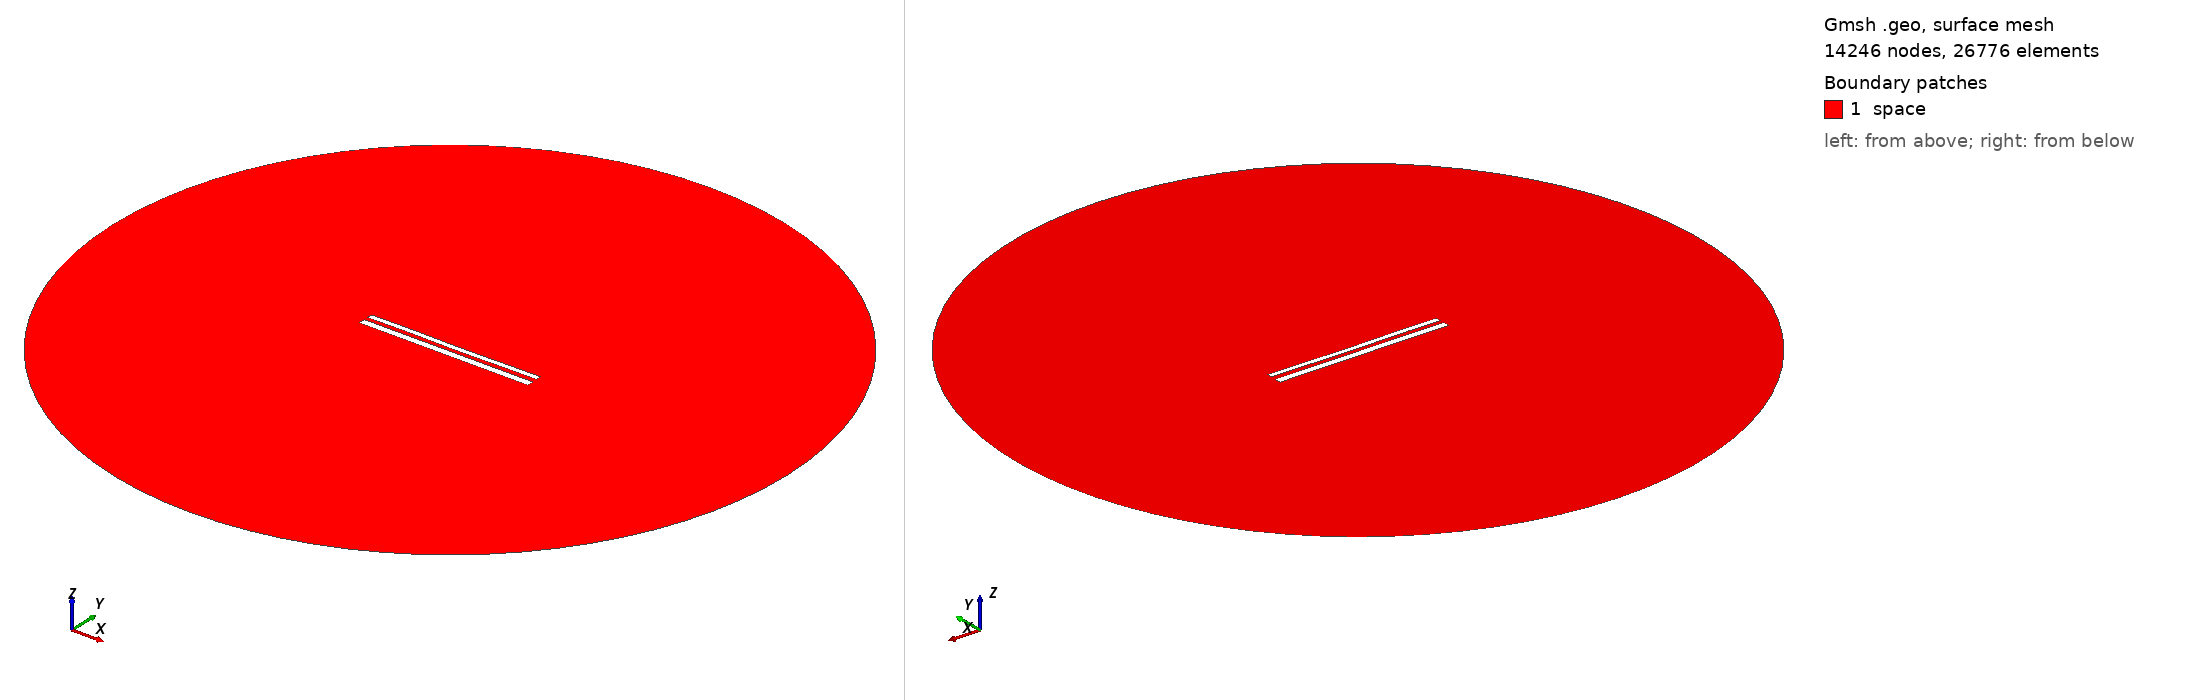

Gmsh geometry script, surface-meshed: 14246 nodes, 26776 surface elements. Boundary patches (legend numbers): 1 space. Left view from above one corner, right view from below the opposite corner. Legend entries are the model's physical surfaces. The drawing asked Gmsh for element sizes between 1% and 20% of the model's largest extent; the script's own settings can give other sizes.

=== 11794.geo (drawn) ===
//---------------------------------------
// Geometry kernel
//---------------------------------------

SetFactory("OpenCASCADE");



//---------------------------------------
// Parameters of the geometry
//---------------------------------------

// Overetch of the upper plate
overetch = 0.375;

// Distance between the plates
distance = 2.25;

// Discretization over the x axis (for the deformation)
nx = 50; 

// Length of the plate
L = 100 - overetch; 

// Number of modes
n = 4; 

// 1st mode coefficient
coeff(1) = 0.15;
beta(1) = 0.596864 * 3.1415926535 / L;

// 2nd mode coefficient
coeff(2) = -0.075;
beta(2) = 1.49418 * 3.1415926535 / L;

// 3rd mode coefficient
coeff(3) = 0.07499999999999998;
beta(3) = 2.50025 * 3.1415926535 / L;

// 4th mode coefficient
coeff(4) = 0.07499999999999998;
beta(4) = 3.49999 * 3.1415926535 / L;



//---------------------------------------
// Upper plate (deformed rectangle)
//---------------------------------------

// Coordiantes of the upper plate
xmin = -50;
xmax = 50 - overetch;

// Height of the upper plate
yheight = 4 - 2 * overetch;

// Indexes of the points
UpperID[] = {};
LowerID[] = {};
LeftID[] = {};
RightID[] = {};

// Point index
p = 1;

// Horizontal edges
For i In {1:nx}
    x = xmin + (i-1)*(xmax - xmin)/(nx-1);

    y_bottom = distance / 2 + overetch;
    For j In {1:n}
        C = (Cosh(beta(j)*L) + Cos(beta(j)*L)) / (Sinh(beta(j)*L) + Sin(beta(j)*L));
        y_bottom  = y_bottom + coeff(j) * (Cosh(beta(j)*(x+50)) - Cos(beta(j)*(x+50)) - C * (Sinh(beta(j)*(x+50)) - Sin(beta(j)*(x+50))));
    EndFor

    y_top = y_bottom + yheight;

    Point(p) = {x, y_top, 0, 1.0};
    UpperID[i] = p;
    p = p + 1;

    Point(p) = {x, y_bottom, 0, 1.0};
    LowerID[i] = p;
    p = p + 1;
EndFor

// Create point lists
UpperPts[] = {}; LowerPts[] = {};
For i In {1:nx}
  UpperPts[] += {UpperID[i]};
  LowerPts[] += {LowerID[i]};
EndFor

// Build splines
Spline(1) = {UpperPts[]};
Spline(2) = {LowerPts[]};
Line(3) = {LowerPts[nx-1], UpperPts[nx-1]};
Line(4) = {LowerPts[0], UpperPts[0]};

// Build the plane surface
Curve Loop(1) = {2, 3, -1, -4};
Plane Surface(1) = {1};



//---------------------------------------
// Lower plate (rectangle)
//---------------------------------------

// Vertices
Point(1001) = {-50, -1, 0, 1.0};
Point(1002) = { 50, -1, 0, 1.0};
Point(1003) = { 50,  -5, 0, 1.0};
Point(1004) = {-50,  -5, 0, 1.0};

// Edges
Line(5) = {1001, 1002};
Line(6) = {1002, 1003};
Line(7) = {1003, 1004};
Line(8) = {1004, 1001};

// Plane surface
Line Loop(2) = {5, 6, 7, 8};
Plane Surface(2) = {2}; 



//---------------------------------------
// Outer (fictious) boundary
//---------------------------------------

// Points
Point(1005) = {0, 0, 0};       // Center
Point(1006) = {200, 0, 0};     // Start point
Point(1007) = {0, 200, 0};     // 90 degrees
Point(1008) = {-200, 0, 0};    // 180 degrees
Point(1009) = {0, -200, 0};    // 270 degrees

// Circle arcs (each needs start, center, end)
Circle(9) = {1006, 1005, 1007};
Circle(10) = {1007, 1005, 1008};
Circle(11) = {1008, 1005, 1009};
Circle(12) = {1009, 1005, 1006};

// Plane surface for the entire domain
Curve Loop(3) = {9, 10, 11, 12};
Surface(3) = {3};

// Subtract the plates from the whole domain to obtain the actual domain where we want to solve the equations
BooleanDifference{ Surface{3}; Delete; }{ Surface{1}; Surface{2}; Delete; }




//---------------------------------------
// Transfinite Lines/Curves
//---------------------------------------

// Set the number of points on the boundaries
r = 7;

// Plates
Transfinite Curve {1, 2} = 50*r Using Progression 1;
Transfinite Curve {3, 4} = 2*r Using Progression 1;
Transfinite Line {5, 7} = 50*r Using Progression 1;
Transfinite Line {6, 8} = 2*r Using Progression 1;

// Outer boundary
Transfinite Line {9, 10, 11, 12} = 20 Using Progression 1;



//---------------------------------------
// Physical groups
//---------------------------------------                

// Physical curves (boundaries)
Physical Line("force_segment", 10) = {2};
Physical Line("upper_plate", 11) = {1, 3, 4};
Physical Line("lower_plate", 12) = {5, 6, 7, 8};
Physical Line("boundary", 20) = {9, 10, 11, 12};

// Physical Surfaces
Physical Surface("space", 30) = {3};



//---------------------------------------
// 6. Generate the Mesh
//---------------------------------------

// 2D mesh generation
Mesh 2;
